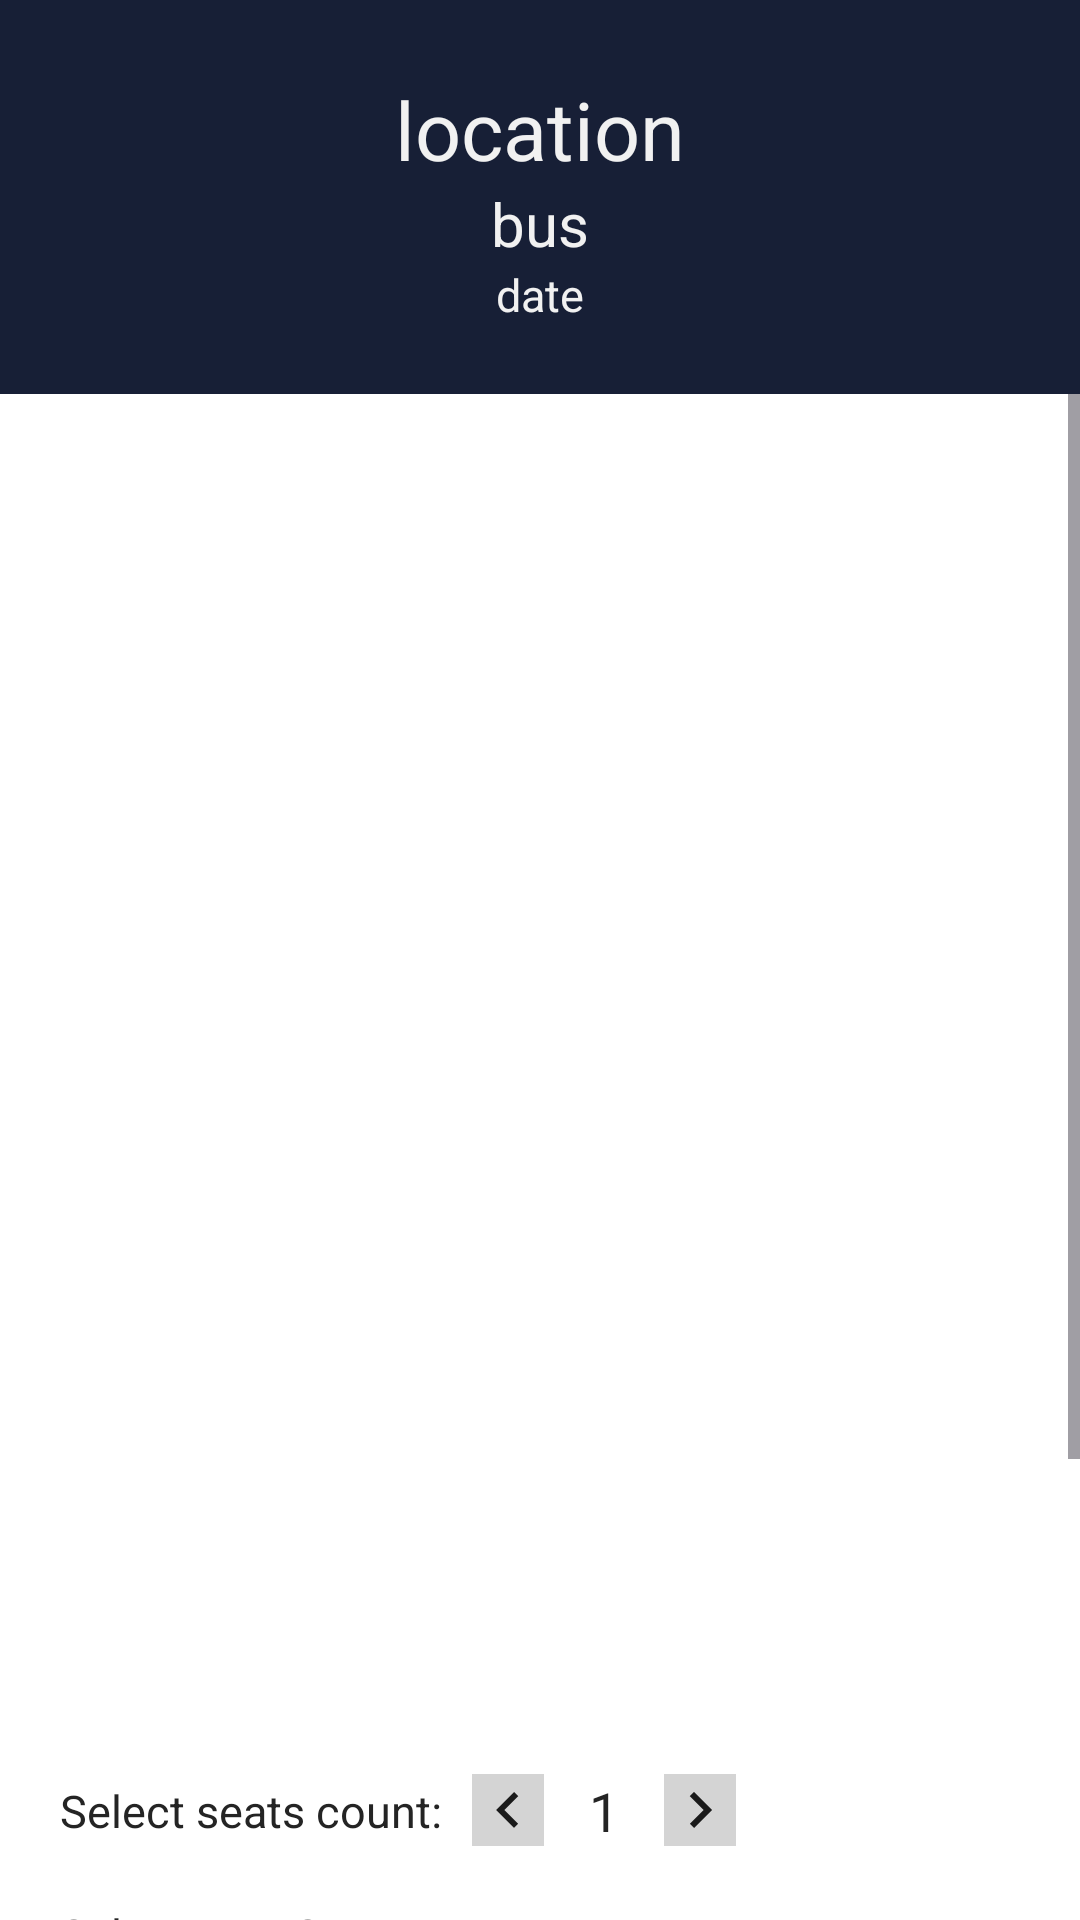

Layout XML and referenced resources for this Android screen:
<!-- AndroidManifest.xml: application theme Theme.BusBookingApplication -->
<!-- res/layout/activity_booking_ticket.xml -->
<?xml version="1.0" encoding="utf-8"?>
<LinearLayout
    xmlns:android="http://schemas.android.com/apk/res/android"
    xmlns:app="http://schemas.android.com/apk/res-auto"
    xmlns:tools="http://schemas.android.com/tools"
    android:id="@+id/main"
    android:layout_width="match_parent"
    android:layout_height="match_parent"
    android:orientation="vertical"
    android:background="@color/white"
    android:gravity="center"
    tools:context=".users.customer.customerFragments.customerHome.CustomerSearchedSlots.BookingTicket.BookingTicket">

        <LinearLayout
            android:layout_width="match_parent"
            android:layout_height="wrap_content"
            android:orientation="vertical"
            android:paddingTop="25dp"
            android:background="@color/main">
            <TextView
                android:id="@+id/location"
                android:layout_width="match_parent"
                android:layout_height="wrap_content"
                android:text="location"
                android:textColor="@color/text"
                android:textSize="27sp"
                android:textAlignment="center"/>
            <TextView
                android:id="@+id/bus"
                android:layout_width="match_parent"
                android:layout_height="wrap_content"
                android:text="bus"
                android:textColor="@color/text"
                android:textSize="20sp"
                android:textAlignment="center"/>
            <TextView
                android:id="@+id/date"
                android:layout_width="match_parent"
                android:layout_height="wrap_content"
                android:text="date"
                android:textColor="@color/text"
                android:textSize="15sp"
                android:textAlignment="center"
                android:layout_marginBottom="23dp"/>
        </LinearLayout>

    <ScrollView
        android:layout_width="match_parent"
        android:layout_height="match_parent">

        <LinearLayout
            android:layout_width="match_parent"
            android:layout_height="match_parent"
            android:layout_margin="20dp"
            android:orientation="vertical">

            <ImageView
                android:layout_width="match_parent"
                android:layout_height="420dp"
                android:layout_marginBottom="20dp"
                android:src="@drawable/seatsceme" />

            <LinearLayout
                android:layout_width="match_parent"
                android:layout_height="wrap_content"
                android:layout_marginBottom="4dp"
                android:gravity="center_vertical"
                android:orientation="horizontal">

                <TextView
                    android:layout_width="wrap_content"
                    android:layout_height="wrap_content"
                    android:layout_marginEnd="10dp"
                    android:text="Select seats count:"
                    android:textColor="@color/dark_text"
                    android:textSize="15sp" />

                <ImageView
                    android:id="@+id/dec"
                    android:layout_width="wrap_content"
                    android:layout_height="wrap_content"
                    android:background="#D4D4D4"
                    android:src="@drawable/arrow_left" />

                <TextView
                    android:id="@+id/seatCount"
                    android:layout_width="wrap_content"
                    android:layout_height="wrap_content"
                    android:layout_marginHorizontal="15dp"
                    android:text="1"
                    android:textColor="@color/dark_text"
                    android:textSize="18sp" />

                <ImageView
                    android:id="@+id/inc"
                    android:layout_width="wrap_content"
                    android:layout_height="wrap_content"
                    android:background="#D4D4D4"
                    android:src="@drawable/arrow_right" />
            </LinearLayout>

            <TextView
                android:layout_width="match_parent"
                android:layout_height="wrap_content"
                android:layout_marginTop="15dp"
                android:text="Select your Seats"
                android:textColor="@color/dark_text"
                android:textSize="15sp" />

            <LinearLayout
                android:layout_width="match_parent"
                android:layout_height="wrap_content"
                android:orientation="horizontal"
                android:layout_marginTop="8dp">
                <Spinner
                    android:id="@+id/seatSelectionSpinner"
                    android:layout_width="wrap_content"
                    android:layout_height="wrap_content"
                    android:layout_marginEnd="13dp"/>
                <TextView
                    android:id="@+id/selectedSeatsView"
                    android:layout_width="match_parent"
                    android:layout_height="wrap_content"
                    android:text="Selected Seats "
                    android:textColor="@color/dark_text"
                    android:textSize="16sp" />
            </LinearLayout>

            <LinearLayout
                android:layout_width="match_parent"
                android:layout_height="wrap_content"
                android:layout_marginBottom="4dp"
                android:gravity="center_vertical"
                android:layout_marginTop="15dp"
                android:orientation="horizontal">
                <TextView
                    android:layout_width="wrap_content"
                    android:layout_height="wrap_content"
                    android:layout_marginEnd="10dp"
                    android:text="Tickets Cost:"
                    android:textColor="@color/dark_text"
                    android:textSize="15sp" />
                <TextView
                    android:id="@+id/ticketPrice"
                    android:layout_width="wrap_content"
                    android:layout_height="wrap_content"
                    android:layout_marginHorizontal="15dp"
                    android:textColor="@color/dark_text"
                    android:textSize="18sp" />
            </LinearLayout>

            <LinearLayout
                android:layout_width="match_parent"
                android:layout_height="wrap_content"
                android:layout_marginBottom="4dp"
                android:gravity="center_vertical"
                android:layout_marginTop="15dp"
                android:orientation="horizontal">
                <TextView
                    android:layout_width="wrap_content"
                    android:layout_height="wrap_content"
                    android:layout_marginEnd="10dp"
                    android:text="NIC:"
                    android:textColor="@color/dark_text"
                    android:textSize="15sp" />
                <EditText
                    android:id="@+id/nic"
                    android:layout_width="match_parent"
                    android:layout_height="40dp"
                    android:layout_marginHorizontal="15dp"
                    android:textColor="@color/dark_text"
                    android:hint="Enter traveler's NIC"
                    android:textSize="18sp"
                    android:inputType="number"
                    android:paddingStart="7dp"
                    android:background="@color/transparent"/>
            </LinearLayout>

            <Button
                    android:id="@+id/bookButton"
                    android:layout_width="match_parent"
                    android:layout_height="match_parent"
                    android:text="Book ticket"
                    android:textSize="15sp"
                    android:textColor="@color/text"
                    android:layout_marginTop="18dp"
                    android:layout_marginBottom="5dp"
                    android:backgroundTint="@color/main"/>
        </LinearLayout>
    </ScrollView>

</LinearLayout>
<!-- resources referenced by this layout -->
<resources>
  <color name="dark_text">#242424</color>
  <color name="main">#171f36</color>
  <color name="text">#F1F1F1</color>
  <color name="transparent">#00FFFFFF</color>
  <color name="white">#FFFFFFFF</color>
  <!-- drawable arrow_left (drawable) -->
  <vector xmlns:android="http://schemas.android.com/apk/res/android" android:autoMirrored="true" android:height="24dp" android:tint="#1A1A1A" android:viewportHeight="24" android:viewportWidth="24" android:width="24dp">
        
      <path android:fillColor="@android:color/white" android:pathData="M15.41,16.59L10.83,12l4.58,-4.59L14,6l-6,6 6,6 1.41,-1.41z"/>
      
  </vector>
  <!-- drawable arrow_right (drawable) -->
  <vector xmlns:android="http://schemas.android.com/apk/res/android" android:autoMirrored="true" android:height="24dp" android:tint="#1A1A1A" android:viewportHeight="24" android:viewportWidth="24" android:width="24dp">
        
      <path android:fillColor="@android:color/white" android:pathData="M8.59,16.59L13.17,12 8.59,7.41 10,6l6,6 -6,6 -1.41,-1.41z"/>
      
  </vector>
  <style name="Theme.BusBookingApplication" parent="Base.Theme.BusBookingApplication" />
  <style name="Base.Theme.BusBookingApplication" parent="Theme.Material3.DayNight.NoActionBar">
          
          
      </style>
</resources>
